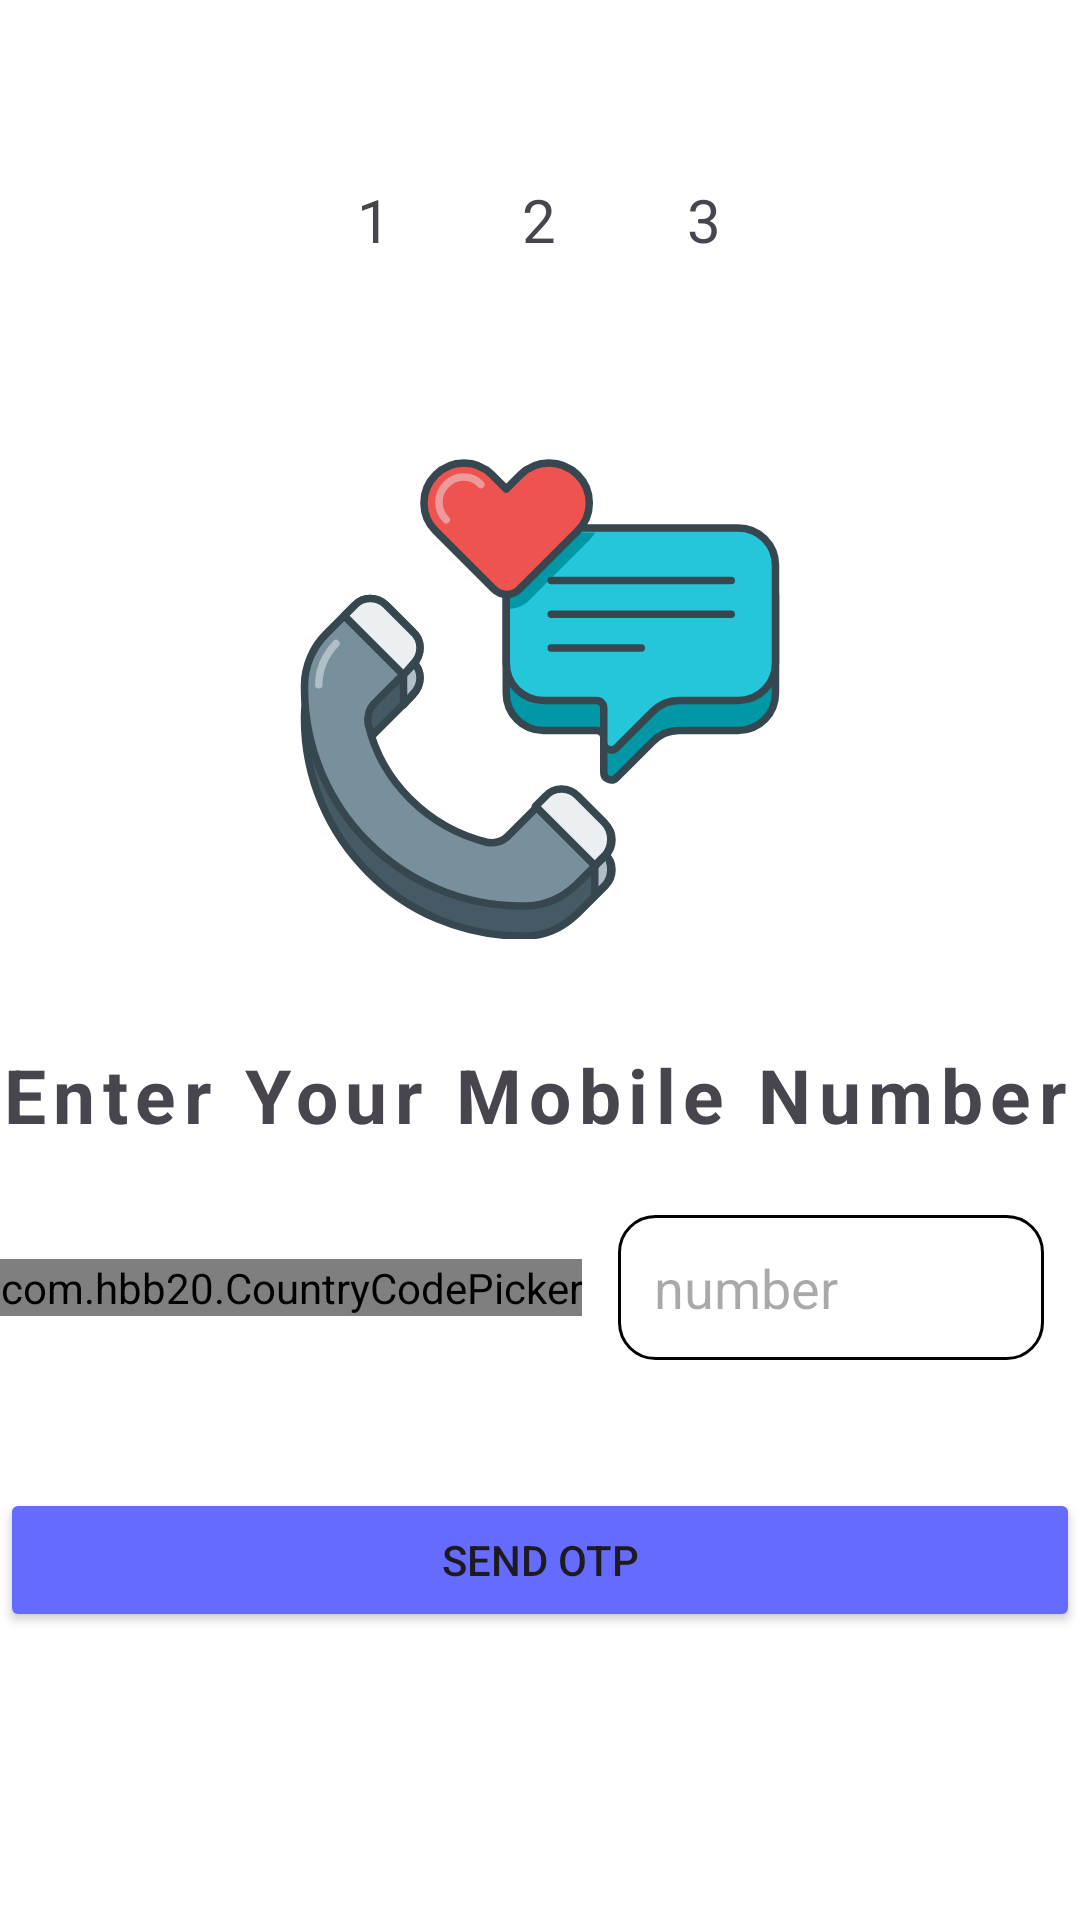

Layout XML and referenced resources for this Android screen:
<!-- AndroidManifest.xml: application theme Theme.WaveChat -->
<!-- res/layout/activity_login_step1.xml -->
<?xml version="1.0" encoding="utf-8"?>
<LinearLayout xmlns:android="http://schemas.android.com/apk/res/android"
    xmlns:app="http://schemas.android.com/apk/res-auto"
    xmlns:tools="http://schemas.android.com/tools"
    android:layout_width="match_parent"
    android:layout_height="match_parent"
    android:orientation="vertical"
    android:background="@color/white"
    tools:context=".LoginStep1"
    android:gravity="center"
    android:layout_margin="5dp"
    android:weightSum="100"
    >

    <LinearLayout
        android:layout_width="match_parent"
        android:layout_weight="20"
        android:layout_height="wrap_content"
        android:gravity="center">
    <RelativeLayout
        android:background="@drawable/circular_bg"
        android:backgroundTint="@color/my_primary"
        android:layout_margin="10dp"
        android:textStyle="bold"
        android:layout_width="35dp"
        android:layout_height="35dp">

        <TextView
            android:layout_width="wrap_content"
            android:layout_height="wrap_content"
            android:text="1"
            android:textSize="20sp"
            android:layout_centerInParent="true"
            android:backgroundTint="@color/black"
            />
    </RelativeLayout>
    <RelativeLayout
        android:background="@drawable/circular_bg"
        android:backgroundTint="@color/light_grey"
        android:layout_margin="10dp"
        android:textStyle="bold"
        android:layout_width="35dp"
        android:layout_height="35dp">

        <TextView
            android:layout_width="wrap_content"
            android:layout_height="wrap_content"
            android:text="2"
            android:textSize="20sp"
            android:layout_centerInParent="true"
            android:backgroundTint="@color/black"
            />
    </RelativeLayout>
    <RelativeLayout
        android:background="@drawable/circular_bg"
        android:backgroundTint="@color/light_grey"
        android:layout_margin="10dp"
        android:textStyle="bold"
        android:layout_width="35dp"
        android:layout_height="35dp">

        <TextView
            android:layout_width="wrap_content"
            android:layout_height="wrap_content"
            android:text="3"
            android:textSize="20sp"
            android:layout_centerInParent="true"
            android:backgroundTint="@color/black"
            />
    </RelativeLayout>
    </LinearLayout>
    <ImageView
        android:layout_weight="30"
        android:layout_width="160dp"
        android:layout_height="150dp"
        android:src="@drawable/phone_icon"
        ></ImageView>
    <TextView
        android:layout_weight="5"
        android:layout_width="match_parent"
        android:layout_height="wrap_content"
        android:text="Enter Your Mobile Number"
        android:gravity="center_vertical"
        android:letterSpacing="0.1"
        android:textStyle="bold"
        android:textSize="25sp"/>
    <LinearLayout
        android:layout_weight="5"
        android:gravity="center"
        android:layout_width="match_parent"
        android:layout_height="wrap_content">
        <com.hbb20.CountryCodePicker
            android:layout_width="wrap_content"
            android:layout_height="wrap_content"></com.hbb20.CountryCodePicker>
        <EditText
            android:layout_width="match_parent"
            android:layout_height="wrap_content"
            android:padding="12dp"
            android:hint="number"
            android:inputType="phone"
            android:layout_margin="12dp"
            android:background="@drawable/rounded_corner"/>
</LinearLayout>
    <LinearLayout
        android:layout_weight="20"
        android:layout_width="match_parent"
        android:layout_height="100dp"
        android:gravity="center_vertical"
        android:orientation="vertical">
        <Button
            android:layout_width="match_parent"
            android:layout_height="wrap_content"
            android:text="send OTP"
            android:backgroundTint="@color/my_secondary"
            />
        <ProgressBar
            android:layout_width="35dp"
            android:layout_height="wrap_content"
            android:indeterminateTint="@color/my_primary"
            android:layout_gravity="center"/>
    </LinearLayout>

</LinearLayout>
<!-- resources referenced by this layout -->
<resources>
  <color name="black">#FF000000</color>
  <color name="light_grey">#d4d4d4</color>
  <color name="my_primary">#e3cafc</color>
  <color name="my_secondary">#666bff</color>
  <color name="white">#FFFFFFFF</color>
  <!-- drawable phone_icon: vector/xml drawable (drawable, 5140 chars, omitted) -->
  <!-- drawable rounded_corner (drawable) -->
  <?xml version="1.0" encoding="utf-8"?>
  <shape android:shape="rectangle" xmlns:android="http://schemas.android.com/apk/res/android">
      <stroke android:width="1dp" android:color="@color/black"/>
      <corners android:radius="12dp"/>
      <solid android:color="@color/white"/>
  </shape>
  <style name="Theme.WaveChat" parent="Base.Theme.WaveChat" />
  <style name="Base.Theme.WaveChat" parent="Theme.Material3.DayNight.NoActionBar">
          
          <item name="colorPrimary">@color/my_primary</item>
          <item name="colorPrimaryVariant">@color/my_primary</item>
          <item name="colorOnPrimary">@color/white</item>
          
          <item name="colorSecondary">@color/my_secondary</item>
          <item name="android:windowBackground">@color/off_white</item>
      </style>
  <color name="off_white">#e8edff</color>
</resources>
